Run: headless pygame with SDL's dummy video driver; simulated clock (each Clock.tick advances the game by its frame time, no real sleeping); random seed 0; keys injected as events and as key.get_pressed() state; no mouse input.
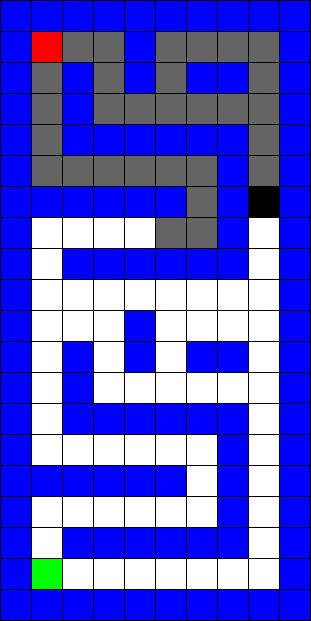
Frame 1 of 2 · flips 1–60 · no input
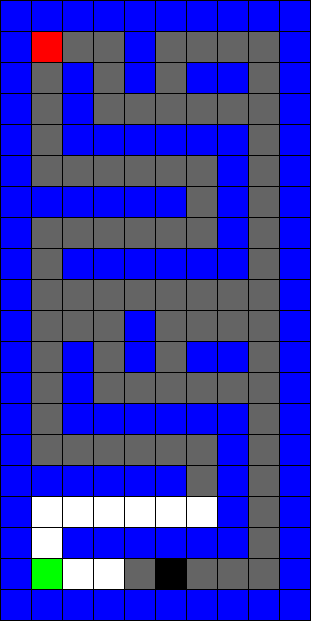
Frame 2 of 2 · flips 61–180 · tapped SPACE, RETURN · held RIGHT (→), D

The pygame program that drew these frames:


# import numpy as np
# import random

# # Define the cities and distances between them
# cities = ["City 1", "City 2", "City 3", "City 4"]
# distances = {
#     ("City 1", "City 2"): 10,
#     ("City 1", "City 3"): 15,
#     ("City 1", "City 4"): 20,
#     ("City 2", "City 3"): 35,
#     ("City 2", "City 4"): 25,
#     ("City 3", "City 4"): 30
# }

# # Define the ant
# class Ant:
#     def __init__(self, start_city):
#         self.visited_cities = [start_city]
#         self.current_city = start_city

#     def visit_city(self, city):
#         self.visited_cities.append(city)
#         self.current_city = city

# # Define the algorithm
# class AntAlgorithm:
#     def __init__(self, cities, distances, evaporation_rate=0.5, pheromone_deposit=1.0):
#         self.cities = cities
#         self.distances = distances
#         self.evaporation_rate = evaporation_rate
#         self.pheromone_deposit = pheromone_deposit
#         self.pheromones = {(city1, city2): 1.0 for city1 in cities for city2 in cities if city1 != city2}

#     def run(self, iterations=100):
#         for _ in range(iterations):
#             ants = [Ant(random.choice(self.cities)) for _ in range(len(self.cities))]
#             for ant in ants:
#                 while len(ant.visited_cities) < len(self.cities):
#                     available_cities = [city for city in self.cities if city not in ant.visited_cities]
#                     probabilities = [self.calculate_probability(ant.current_city, city) for city in available_cities]
#                     selected_city = random.choices(available_cities, weights=probabilities)[0]
#                     ant.visit_city(selected_city)
#                 self.deposit_pheromone(ant)

#             self.update_pheromones()

#     def calculate_probability(self, current_city, next_city):
#         pheromone = self.pheromones[(current_city, next_city)]
#         distance = self.distances.get((current_city, next_city), self.distances.get((next_city, current_city)))
#         total_pheromone = sum(self.pheromones[(current_city, city)] for city in self.cities if city != current_city)
#         return (pheromone ** 2) / (distance * total_pheromone)

#     def deposit_pheromone(self, ant):
#         for i in range(len(ant.visited_cities) - 1):
#             city1, city2 = ant.visited_cities[i], ant.visited_cities[i + 1]
#             self.pheromones[(city1, city2)] += self.pheromone_deposit

#     def update_pheromones(self):
#         for city1 in self.cities:
#             for city2 in self.cities:
#                 if city1 != city2:
#                     self.pheromones[(city1, city2)] *= (1 - self.evaporation_rate)

# # Run the algorithm
# algorithm = AntAlgorithm(cities, distances)
# algorithm.run()
# print("Best path:", algorithm.pheromones)

import pygame
from collections import deque
import time

# ألوان المتاهة
BLACK = (0, 0, 0)
WHITE = (255, 255, 255)
GREEN = (0, 255, 0)
RED = (255, 0, 0)
BLUE = (0, 0, 255)

# الأبعاد وحجم الخلية
WIDTH = 30
HEIGHT = 30
MARGIN = 1

# المتاهة
maze = [
    [1, 1, 1, 1, 1, 1, 1, 1, 1, 1],
    [1, 0, 0, 0, 1, 0, 0, 0, 0, 1],
    [1, 0, 1, 0, 1, 0, 1, 1, 0, 1],
    [1, 0, 1, 0, 0, 0, 0, 0, 0, 1],
    [1, 0, 1, 1, 1, 1, 1, 1, 0, 1],
    [1, 0, 0, 0, 0, 0, 0, 1, 0, 1],
    [1, 1, 1, 1, 1, 1, 0, 1, 0, 1],
    [1, 0, 0, 0, 0, 0, 0, 1, 0, 1],
    [1, 0, 1, 1, 1, 1, 1, 1, 0, 1],
    [1, 0, 0, 0, 0, 0, 0, 0, 0, 1], 
    [1, 0, 0, 0, 1, 0, 0, 0, 0, 1],
    [1, 0, 1, 0, 1, 0, 1, 1, 0, 1],
    [1, 0, 1, 0, 0, 0, 0, 0, 0, 1],
    [1, 0, 1, 1, 1, 1, 1, 1, 0, 1],
    [1, 0, 0, 0, 0, 0, 0, 1, 0, 1],
    [1, 1, 1, 1, 1, 1, 0, 1, 0, 1],
    [1, 0, 0, 0, 0, 0, 0, 1, 0, 1],
    [1, 0, 1, 1, 1, 1, 1, 1, 0, 1],
    [1, 0, 0, 0, 0, 0, 0, 0, 0, 1],
    [1, 1, 1, 1, 1, 1, 1, 1, 1, 1]
]

# تهيئة الشاشة
pygame.init()
WINDOW_SIZE = [(WIDTH + MARGIN) * len(maze[0]) + MARGIN , (HEIGHT + MARGIN) * len(maze) + MARGIN]
screen = pygame.display.set_mode(WINDOW_SIZE)
pygame.display.set_caption("متاهة")

# خوارزمية BFS لحل المتاهة
def bfs(maze, start, goal):
    visited = set()
    queue = deque([(start, [])])

    while queue:
        current, path = queue.popleft()
    

        if current == goal:
            return path +[current]

        if current not in visited:
            visited.add(current)

            neighbors = get_neighbors(maze, current)
            for neighbor in neighbors:
                queue.append((neighbor, path + [current]))

        draw_maze(maze, start, goal, visited, current)
        time.sleep(0.1)  # تأخير للمحاكاة

# الحصول على الجيران الصالحين
def get_neighbors(maze, current):
    row, col = current
    neighbors = []

    # جيران الأعلى والأسفل واليسار واليمين86
    directions = [(1, 0), (-1, 0), (0, 1), (0, -1)]

    for dr, dc in directions:
        new_row = row + dr
        new_col = col + dc

        if is_valid(maze, new_row, new_col):
            neighbors.append((new_row, new_col))

    return neighbors

# التحقق من صلاحية الخلية
def is_valid(maze, row, col):
    num_rows = len(maze)
    num_cols = len(maze[0])

    if 0 <= row < num_rows and 0 <= col < num_cols and maze[row][col] == 0:
        return True
    
    return False

# رسم المتاهة والحلقة الرئيسية للعرض
# رسم المتاهة والحلقة الرئيسية للعرض
def draw_maze(maze, start, goal, visited, current):
    for row in range(len(maze)):
        for col in range(len(maze[0])):
            color = WHITE

            if maze[row][col] == 1:
                color = BLUE
            elif (row, col) == start:
                color = RED
            elif (row, col) == goal:
                color =GREEN
            elif (row, col) == current:
                color = BLACK
            elif (row, col) in visited:
                color = (100, 100, 100)  # لون رمادي للخلايا التي تم زيارتها

            pygame.draw.rect(screen, color, [(MARGIN + WIDTH) * col + MARGIN,
                                             (MARGIN + HEIGHT) * row + MARGIN,
                                             WIDTH, HEIGHT])

    pygame.display.flip()

# نقاط البداية والهدف
start = (1, 1)
goal = (18,1)

# حل المتاهة باستخدام BFS
path = bfs(maze, start, goal)

# عرض المتاهة والحل
running = True
while running:
    for event in pygame.event.get():
        if event.type == pygame.QUIT:
            running = False
        else:
           draw_maze(maze, start, goal, set(path), path[-1])
    

print("path is:", path )
